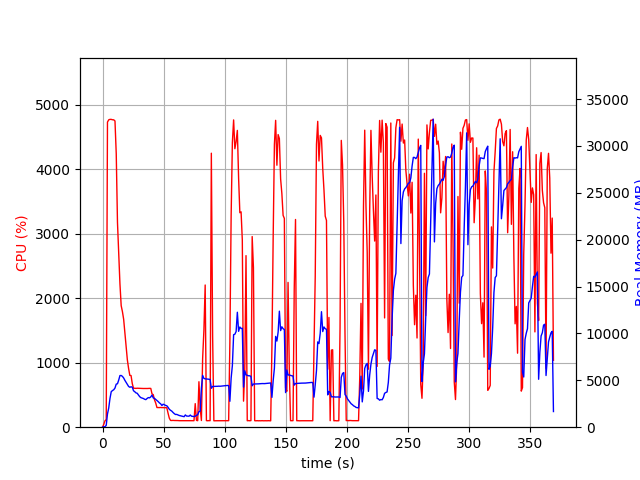

Source data for this figure (header and first rows):
elapsed_time, nproc, cpu, mem_real, mem_virtual
4.076957702636719e-05, 1, 0.0, 8.879, 2137
1.007, 1, 44.7, 48.86, 619.5
2.014, 1, 99.3, 48.86, 619.5
3.022, 1, 120.1, 201.9, 4080
4.033, 1, 4731, 1411, 5410
5.057, 1, 4766, 2047, 6128
6.081, 1, 4773, 3063, 7246
7.104, 1, 4773, 3787, 8063
8.128, 1, 4767, 3908, 8251
9.154, 1, 4766, 3995, 8356
10.18, 1, 4748, 4177, 8615
11.2, 1, 4241, 4599, 9225
12.21, 1, 3176, 4632, 9456
13.22, 1, 2709, 5030, 9932
14.24, 1, 2221, 5508, 10670
15.25, 1, 1885, 5515, 10950
16.26, 1, 1793, 5420, 11182
17.27, 1, 1674, 5252, 11206
18.28, 1, 1466, 4997, 11206
19.28, 1, 1246, 4779, 11206
20.29, 1, 1044, 4539, 11206
21.3, 1, 911.4, 4351, 11238
22.31, 1, 803.5, 4259, 11386
23.32, 1, 800.7, 4308, 11690
24.33, 1, 676.2, 4270, 11898
25.34, 1, 603.7, 3889, 11898
26.34, 1, 604.0, 3785, 12010
27.35, 1, 601.9, 3659, 12010
28.36, 1, 604.3, 3617, 12010
29.37, 1, 603.4, 3441, 12010
30.37, 1, 602.3, 3261, 12010
31.38, 1, 601.7, 3152, 12010
32.39, 1, 602.2, 3107, 12010
33.4, 1, 600.1, 3061, 12010
34.41, 1, 600.9, 2985, 12010
35.42, 1, 600.3, 2938, 12010
36.43, 1, 599.9, 3062, 12010
37.44, 1, 601.4, 3158, 12010
38.45, 1, 602.1, 3128, 12010
39.46, 1, 601.2, 3235, 12010
40.47, 1, 517.0, 3427, 12202
41.48, 1, 504.6, 3122, 12202
42.49, 1, 424.4, 3078, 12202
43.5, 1, 374.1, 2963, 12202
44.51, 1, 305.1, 2848, 12202
45.52, 1, 304.2, 2732, 12202
46.53, 1, 304.1, 2592, 12202
47.54, 1, 305.9, 2497, 12202
48.55, 1, 303.8, 2313, 12202
49.56, 1, 304.8, 2449, 12202
50.57, 1, 301.1, 2398, 12202
51.58, 1, 303.1, 2323, 12202
52.59, 1, 300.9, 2285, 12202
53.6, 1, 216.6, 2121, 12202
54.61, 1, 140.6, 1912, 12202
55.62, 1, 105.0, 1802, 12202
56.63, 1, 103.9, 1716, 12202
57.64, 1, 105.9, 1575, 12202
58.65, 1, 104.0, 1452, 12202
59.66, 1, 104.1, 1357, 12202
... 305 more rows
